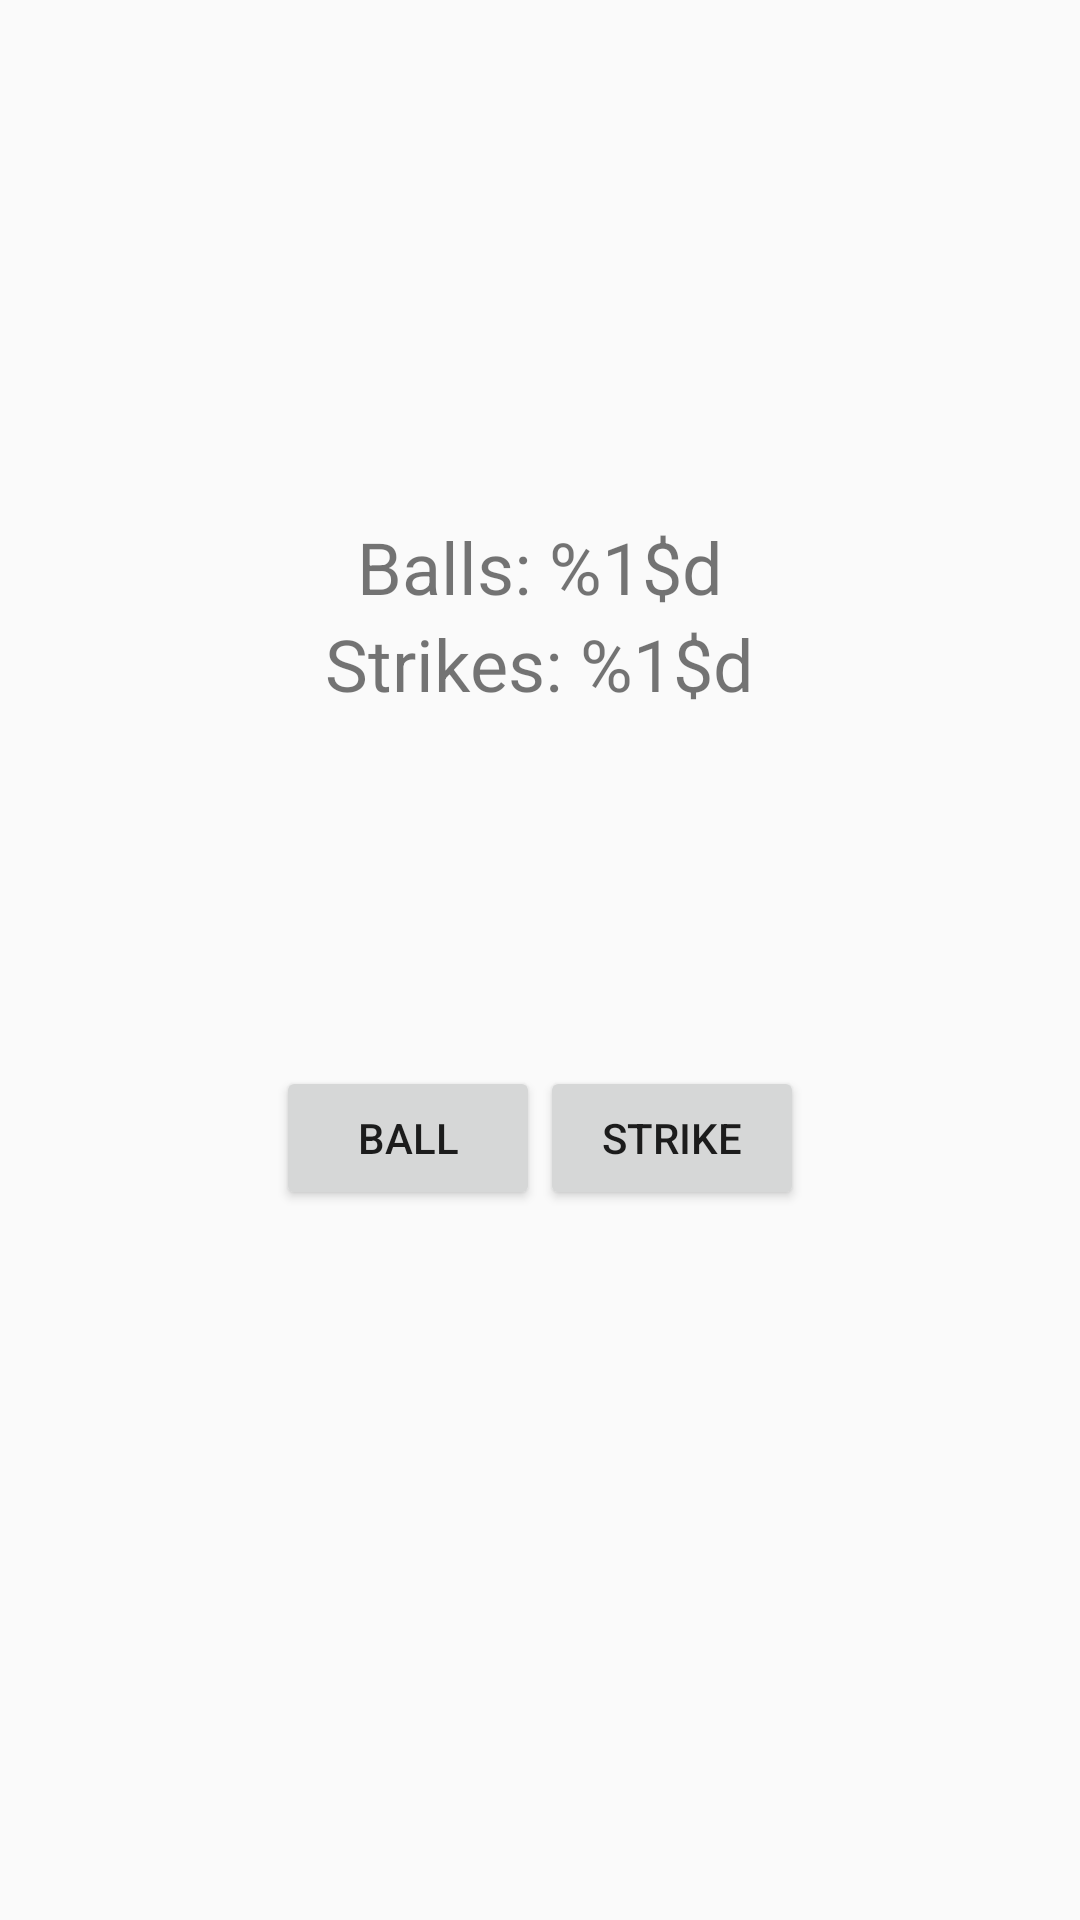

Write the Android layout XML for this screen, with the resource values it uses.
<!-- AndroidManifest.xml: application theme AppTheme -->
<!-- res/layout/activity_umpire.xml -->
<?xml version="1.0" encoding="utf-8"?>
<android.support.constraint.ConstraintLayout xmlns:android="http://schemas.android.com/apk/res/android"
    xmlns:app="http://schemas.android.com/apk/res-auto"
    android:layout_width="match_parent"
    android:layout_height="match_parent">

    <android.support.constraint.ConstraintLayout
        android:id="@+id/count_layout"
        android:layout_width="wrap_content"
        android:layout_height="wrap_content"
        app:layout_constraintBottom_toBottomOf="parent"
        app:layout_constraintEnd_toEndOf="parent"
        app:layout_constraintStart_toStartOf="parent"
        app:layout_constraintTop_toTopOf="parent"
        app:layout_constraintVertical_bias="0.3">

        <TextView
            android:id="@+id/balls_text"
            android:layout_width="wrap_content"
            android:layout_height="wrap_content"
            android:text="@string/balls_label_text"
            android:textSize="24sp"
            app:layout_constraintBottom_toTopOf="@+id/strikes_text"
            app:layout_constraintEnd_toEndOf="parent"
            app:layout_constraintStart_toStartOf="parent" />

        <TextView
            android:id="@+id/strikes_text"
            android:layout_width="wrap_content"
            android:layout_height="wrap_content"
            android:text="@string/strikes_label_text"
            android:textSize="24sp"
            app:layout_constraintEnd_toEndOf="parent"
            app:layout_constraintStart_toStartOf="parent"
            app:layout_constraintTop_toBottomOf="@+id/balls_text" />
    </android.support.constraint.ConstraintLayout>

    <android.support.constraint.ConstraintLayout
        android:id="@+id/linearLayout"
        android:layout_width="wrap_content"
        android:layout_height="wrap_content"
        app:layout_constraintBottom_toBottomOf="parent"
        app:layout_constraintEnd_toEndOf="parent"
        app:layout_constraintStart_toStartOf="parent"
        app:layout_constraintTop_toTopOf="parent"
        app:layout_constraintVertical_bias="0.6">

        <Button
            android:id="@+id/balls_button"
            style="@style/Base.TextAppearance.AppCompat.Button"
            android:layout_width="wrap_content"
            android:layout_height="wrap_content"

            android:text="@string/balls_button_text"
            app:layout_constraintEnd_toStartOf="@id/strikes_button" />

        <Button
            android:id="@+id/strikes_button"
            style="@style/Base.TextAppearance.AppCompat.Button"
            android:layout_width="wrap_content"
            android:layout_height="wrap_content"
            android:text="@string/strikes_button_text"
            app:layout_constraintStart_toEndOf="@+id/balls_button" />

    </android.support.constraint.ConstraintLayout>
</android.support.constraint.ConstraintLayout>
<!-- resources referenced by this layout -->
<resources>
  <string name="balls_button_text">Ball</string>
  <string name="balls_label_text">Balls: %1$d </string>
  <string name="strikes_button_text">Strike</string>
  <string name="strikes_label_text">Strikes: %1$d </string>
  <style name="AppTheme" parent="Base.Theme.AppCompat.Light.DarkActionBar">
          
          <item name="colorPrimary">@color/colorPrimary</item>
          <item name="colorPrimaryDark">@color/colorPrimaryDark</item>
          <item name="colorAccent">@color/colorAccent</item>
  
          <item name="actionModeBackground">@color/colorPrimary</item>
          <item name="windowActionBarOverlay">true</item>
      </style>
  <!-- not gathered from this repository: default colours our renderer supplied (Android Studio template values) -->
  <color name="colorPrimary">#FF6200EE</color>
  <color name="colorPrimaryDark">#FF3700B3</color>
  <color name="colorAccent">#FF03DAC5</color>
</resources>
